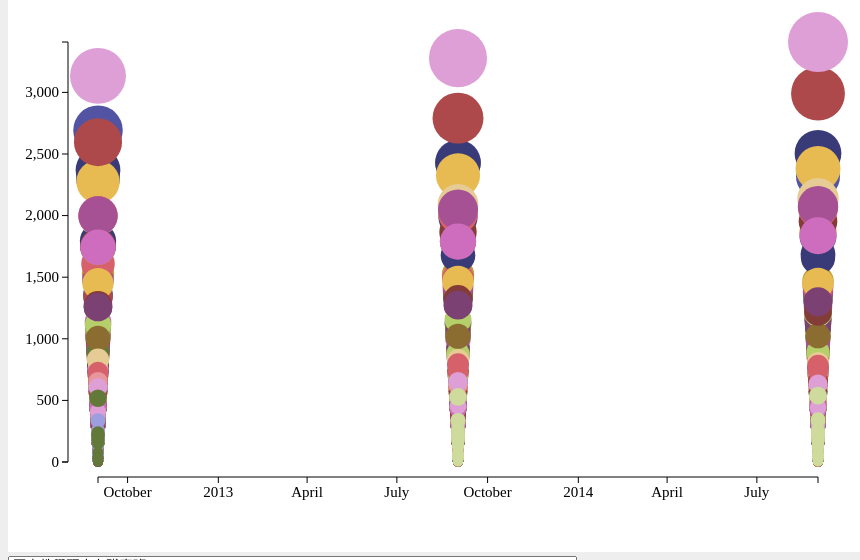
D3 v3 page, settled after 360 driven frames (6 s of simulated time); the page loaded 1 data file(s).


        // 1. 定義width, height, padding, letterList變數
        var w = 900;
        var h = 600;
        var padding = 90;
        var letterList = ["A", "B", "C", "D", "E", "F", "G", "H", "I", "J", "K", "M", "N", "O", "P", "Q", "T", "U", "V", "W", "X", "Z"];

        //2. 建立svg()畫布環境

        svg();

        //3. 用d3讀取csv
        d3.csv("uni4.csv", function (dataSet) {

            bind(dataSet);
            render(dataSet);
            btnList(dataSet);
        });


        function svg() {
            d3.select("body").append("svg").attr({
                width: w,
                height: h
            });
            d3.select("svg").append("g").append("rect").attr({
                width: "100%",
                height: "100%",
                fill: "white"
            });
            d3.select("svg")
                .append("g").attr("id", "axisY")
            d3.select("svg")
                .append("g").attr("id", "axisX")
        }

        //4. 建立bind()
        function bind(dataSet) {
            var selection = d3.select("svg")
                .selectAll("circle")
                .data(dataSet);

            selection.enter().append("circle");
            selection.exit().remove();
        }

        function render(dataSet) {
            //5. 定義xScale,yScale,rScale, fScale比例尺(range目的在決定在svg上位置)

            var xScale = d3.time.scale()
                .domain([new Date("2012/9/1"), new Date("2014/9/1")])
                .range([padding, w - padding]);

            //        var xScale = d3.time.scale()
            //                    .domain([new Date("2013-01-01"), new Date("2016-06-01")])
            //                    .range([padding, w - padding]);

            var yScale = d3.scale.linear()
                .domain([0, d3.max(dataSet, function (d) {
                    return +d.amount
                })])
                .range([h - padding, padding]);
            var rScale = d3.scale.linear()
                .domain([d3.min(dataSet, function (d) {
                    return +d.amount
                }), d3.max(dataSet, function (d) {
                    return +d.amount
                })])
                .range([5, 30]);
            var fScale = d3.scale.category20b();

            var xAxis = d3.svg.axis().scale(xScale) //告知x軸用xScale
                .orient('bottom')
                //.ticks(5)//只有五個刻度
            ;

            var yAxis = d3.svg.axis().scale(yScale) //告知y軸用yScale
                .orient('left');
            //x軸
            d3.select("g#axisX").attr("class", "axis")
                .attr("transform", 'translate(0,' + (h - padding + 15) + ')')
                .call(xAxis);

            //y軸
            d3.select("g#axisY")
                .attr("class", "axis")
                .attr("transform", 'translate(' + (padding - 30) + ', 0)')
                .call(yAxis);


            //6. 建立render()繪圖
            d3.selectAll("circle")
                .attr({
                    cx: function (d) {
                        return xScale(new Date(d.date));
                    },
                    cy: function (d) {
                        return yScale(+d.amount);
                    },
                    r: function (d) {
                        return rScale(+d.amount);
                    },
                    fill: function (d) {
                        return fScale(d.cid);
                    }
                }).on("mouseover",function(d){
                var cx =d3.select(this).attr("cx");
                var cy=d3.select(this).attr("cy");
                
                console.log(d);
               var tooltip = d3.select("#tooltip")
                    .style({
                    left: (+cx+10)+"px",
                    top: (+cy+10)+"px" })
                    //替換tool*p內容(選擇其id後,修改內容)
               tooltip.select("#cid").text(d.cid);
                tooltip.select("#amount").text(d.amount);
                
               d3.select("#tooltip").classed("hidden",false);
                
                    }).on("mouseout",function(d){
                    d3.select("#tooltip").classed("hidden",true);
            });
//                .append("title")
//                .text(function(d){ return d.city+"\r\n"+d.industry+"\r\n"+d.amount;
//                        }); //此區為提示框
        }

        function btnList(dataSet) {
            var industryArr = dataSet.map(function (d) {
                return d.industry;
            });
            var uniqueIndustryArr = unique(industryArr);
            var filterIndustryArr = uniqueIndustryArr.filter(function (d) {
                return d != "";
            });
            //從這裡改下拉式選單
            var selection = d3.select("body")
                .append("select") //下拉式選單
                .selectAll("option")//變成option的標籤
                .data(filterIndustryArr);
            selection.enter()
                .append("option")
            
                .attr({

                    value: function (d) {
                        return d;
                    }
                })
                .text(function (d) {
                    return d;
                });
            d3.select("select").on("change", function () {
                    var value = d3.select("select").property("value");
                   update(value);
                })
                //.no事件驅動
            
                //                .on("click", function (d) {
                //                    update(d);
                //                });
            //我們要跟整個select下拉綁定，而非與每個click選項綁定，因此要選註解起來
        
            selection.exit().remove();

            function update(industryName) {
                var newDataSet = dataSet.filter(function (d) {
                    return d.industry === industryName;
                });

                bind(newDataSet);
                render(newDataSet);

            }

            //filter為過濾資料
        }

        function unique(array) {
            var n = [];
            for (var i = 0; i < array.length; i++) {
                //     if(!n.includes(arr1[i]))
                if (n.indexOf(array[i]) === -1)
                    n.push(array[i]);
            }
            //去看每個array，如果沒出現過就加到n中      
            return n;
        }
    

### data: uni4.csv
?date, cid, industry, amount
2012/9/1, 國立政治大學, 國文教學碩士在職專班, 77
2012/9/1, 國立政治大學, 數學教學碩士在職專班, 35
2012/9/1, 國立政治大學, 幼兒教育研究所, 30
2012/9/1, 國立政治大學, 教育行政與政策研究所, 44
2012/9/1, 國立政治大學, 學校行政碩士在職專班, 87
2012/9/1, 國立政治大學, 台灣文學研究所, 47
2012/9/1, 國立政治大學, 台灣文學研究所, 10
2012/9/1, 國立政治大學, 中國文學系, 385
2012/9/1, 國立政治大學, 中國文學系, 82
2012/9/1, 國立政治大學, 中國文學系, 59
2012/9/1, 國立政治大學, 英國語文學系, 318
2012/9/1, 國立政治大學, 英國語文學系, 56
2012/9/1, 國立政治大學, 英國語文學系英語教學碩士在職專班, 42
2012/9/1, 國立政治大學, 英國語文學系, 27
2012/9/1, 國立政治大學, 日本語文學系, 174
2012/9/1, 國立政治大學, 日本語文學系, 32
2012/9/1, 國立政治大學, 阿拉伯語文學系, 179
2012/9/1, 國立政治大學, 韓國語文學系, 172
2012/9/1, 國立政治大學, 韓國語文學系, 5
2012/9/1, 國立政治大學, 土耳其語文學系, 147
2012/9/1, 國立政治大學, 歐洲語文學系, 313
2012/9/1, 國立政治大學, 歐洲語文學系--歐洲語言文化學程碩士在職專班, 16
2012/9/1, 國立政治大學, 斯拉夫語文學系, 231
2012/9/1, 國立政治大學, 斯拉夫語文學系, 19
2012/9/1, 國立政治大學, 語言學研究所, 41
2012/9/1, 國立政治大學, 語言學研究所, 10
2012/9/1, 國立政治大學, 宗教研究所, 34
2012/9/1, 國立政治大學, 宗教研究所, 22
2012/9/1, 國立政治大學, 歷史學系, 202
2012/9/1, 國立政治大學, 歷史學系, 60
2012/9/1, 國立政治大學, 歷史學系, 41
2012/9/1, 國立政治大學, 台灣史研究所, 55
2012/9/1, 國立政治大學, 台灣史研究所, 27
2012/9/1, 國立政治大學, 哲學系, 188
2012/9/1, 國立政治大學, 哲學系, 50
2012/9/1, 國立政治大學, 哲學系, 34
2012/9/1, 國立政治大學, 經濟學系, 411
2012/9/1, 國立政治大學, 經濟學系, 48
2012/9/1, 國立政治大學, 經濟學系, 28
2012/9/1, 國立政治大學, 政治學系, 201
2012/9/1, 國立政治大學, 政治學系, 60
2012/9/1, 國立政治大學, 政治學系, 32
2012/9/1, 國立政治大學, 國家安全與大陸研究碩士在職專班, 38
2012/9/1, 國立政治大學, 社會學系, 218
2012/9/1, 國立政治大學, 社會學系, 55
2012/9/1, 國立政治大學, 社會學系, 19
2012/9/1, 國立政治大學, 民族學系, 142
2012/9/1, 國立政治大學, 民族學系, 40
2012/9/1, 國立政治大學, 民族學系, 33
2012/9/1, 國立政治大學, 心理學系, 207
2012/9/1, 國立政治大學, 心理學系, 77
2012/9/1, 國立政治大學, 心理學系, 23
2012/9/1, 國立政治大學, 輔導與諮商碩士學位學程, 13
2012/9/1, 國立政治大學, 東亞研究所, 66
2012/9/1, 國立政治大學, 東亞研究所, 35
2012/9/1, 國立政治大學, 日本研究碩士學位學程, 19
2012/9/1, 國立政治大學, 俄羅斯研究所, 35
2012/9/1, 國立政治大學, 亞太研究英語碩士學位學程, 103
2012/9/1, 國立政治大學, 亞太研究英語博士學位學程, 47
2012/9/1, 國立政治大學, 公共行政學系, 179
... 28,475 more rows